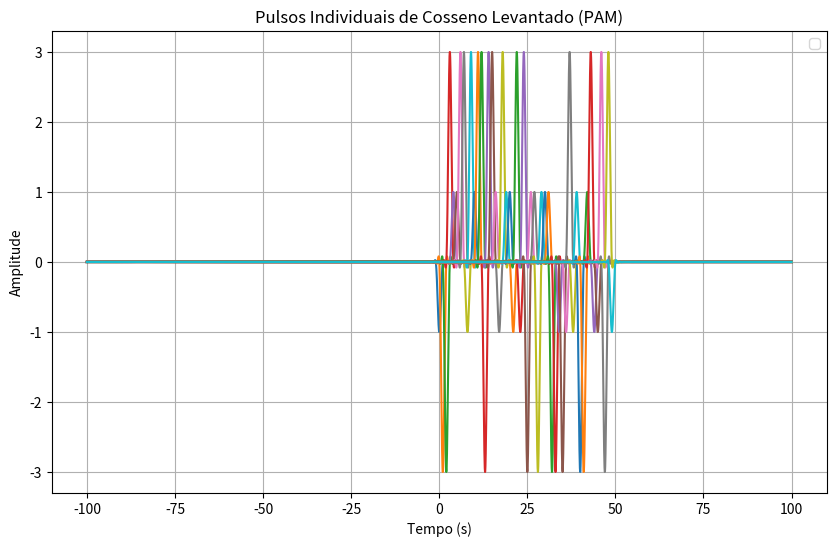
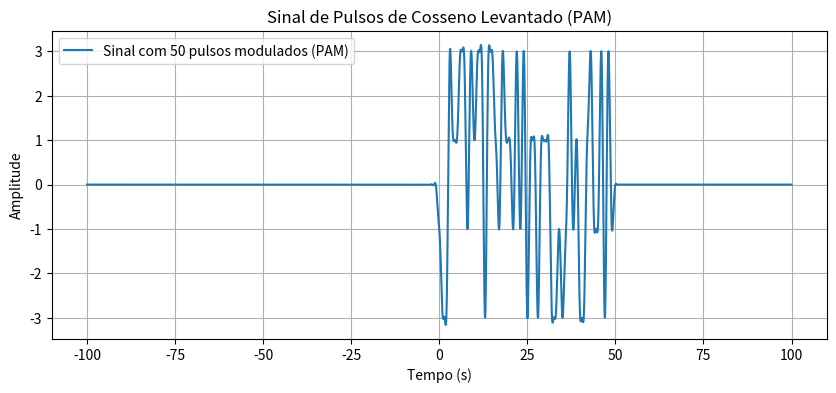
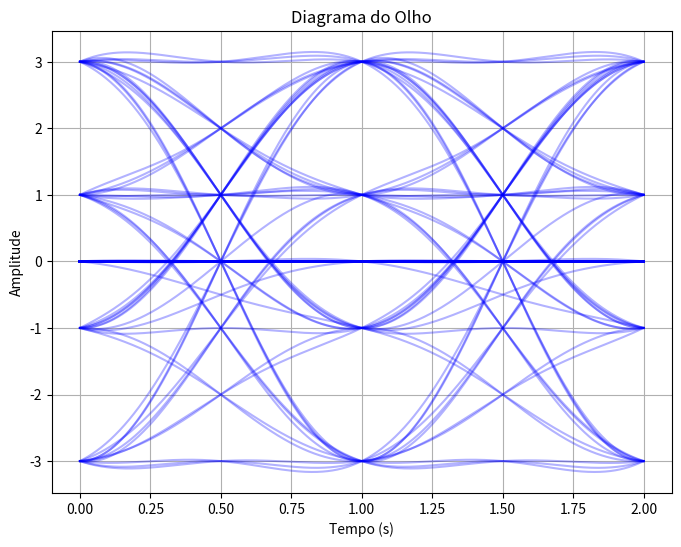

Reproduce these figures in Python, in order.
import numpy as np
import matplotlib.pyplot as plt

def raised_cosine_pulse(t, T, r):
    """
    Gera um pulso de cosseno levantado.
    t: tempo
    T: período de símbolo
    r: fator de roll-off
    """
    sinc_part = np.sinc(t / T)  # sin(np.pi*t/T)/(np.pi*t/T)
    cos_part = np.cos(np.pi * r * t / T)
    denom = 1 - (2 * r * t / T) ** 2
    
    # Avoid divide by zero 
    pulse = np.where(denom != 0, sinc_part * cos_part / denom, np.pi / 4 * np.sinc(1 / (2 * r)))
    return pulse

def generate_signal(N, T, r, modulation="BPSK", M=2, Fs=1000):
    """
    Gera um sinal composto por N pulsos de cosseno levantado espaçados por T segundos.
    N: número de pulsos
    T: período de símbolo
    r: fator de roll-off
    modulation: Tipo de modulação ("BPSK" ou "PAM")
    M: Número de símbolos na modulação PAM (deve ser potência de 2)
    Fs: frequência de amostragem
    """
    t_total = (N + 150) * T  # Duração total do sinal
    t = np.linspace(-t_total / 2, t_total / 2, int(Fs * t_total))
    signal = np.zeros_like(t)
    pulses = []
    
    # Gerar sequência de símbolos aleatória
    bits = np.random.randint(0, M, N)
    
    # Mapear bits para símbolos conforme a modulação escolhida
    if modulation == "BPSK":
        symbols = 2 * bits - 1  # -1 e +1
    elif modulation == "PAM":
        symbols = np.array([2 * m - 1 - M for m in (bits + 1)])
    else:
        raise ValueError("Modulação inválida. Escolha 'BPSK' ou 'PAM'")
    
    for n in range(N):
        pulse = symbols[n] * raised_cosine_pulse(t - n * T, T, r)  # Ajusta pulso para refletir símbolo
        pulses.append(pulse)
        signal += pulse
    
    return t, signal, pulses, bits, modulation

def plot_eye_diagram(signal, T, Fs):
    """
    Plota o diagrama do olho para o sinal recebido.
    signal: sinal modulado
    T: período do símbolo
    Fs: frequência de amostragem
    """
    samples_per_symbol = int(Fs * T)
    num_segments = len(signal) // samples_per_symbol
    
    plt.figure(figsize=(8, 6))
    for i in range(num_segments - 1):
        segment = signal[i * samples_per_symbol:(i + 2) * samples_per_symbol]
        time_axis = np.linspace(0, 2 * T, len(segment))
        plt.plot(time_axis, segment, color='b', alpha=0.3)
    
    plt.xlabel("Tempo (s)")
    plt.ylabel("Amplitude")
    plt.title("Diagrama do Olho")
    plt.grid()
    plt.show()

# Parâmetros
N = 50      # Número de pulsos
T = 1      # Período de símbolo
r = 1    # Fator de roll-off
Fs = 1000  # Frequência de amostragem
modulation = "PAM"  # Escolha "BPSK" ou "PAM"
M = 4      # Número de símbolos na modulação PAM

t, signal, pulses, bits, modulation = generate_signal(N, T, r, modulation, M, Fs)

# Exibir sequência de bits gerada
print(f"Modulação: {modulation} com {M} níveis")
print("Sequência de símbolos transmitida:", bits)

bit_sequence = ''.join(format(b, f'0{int(np.log2(M))}b') for b in bits)
print("Sequência de bits real:", bit_sequence)

# Plotar os pulsos individuais
plt.figure(figsize=(10, 6))
for i, pulse in enumerate(pulses):
    plt.plot(t, pulse)
plt.xlabel("Tempo (s)")
plt.ylabel("Amplitude")
plt.title(f"Pulsos Individuais de Cosseno Levantado ({modulation})")
plt.legend()
plt.grid()
plt.show()

# Plotar o sinal total
plt.figure(figsize=(10, 4))
plt.plot(t, signal, label=f"Sinal com {N} pulsos modulados ({modulation})")
plt.xlabel("Tempo (s)")
plt.ylabel("Amplitude")
plt.title(f"Sinal de Pulsos de Cosseno Levantado ({modulation})")
plt.legend()
plt.grid()
plt.show()

# Gerar e plotar o diagrama do olho
plot_eye_diagram(signal, T, Fs)